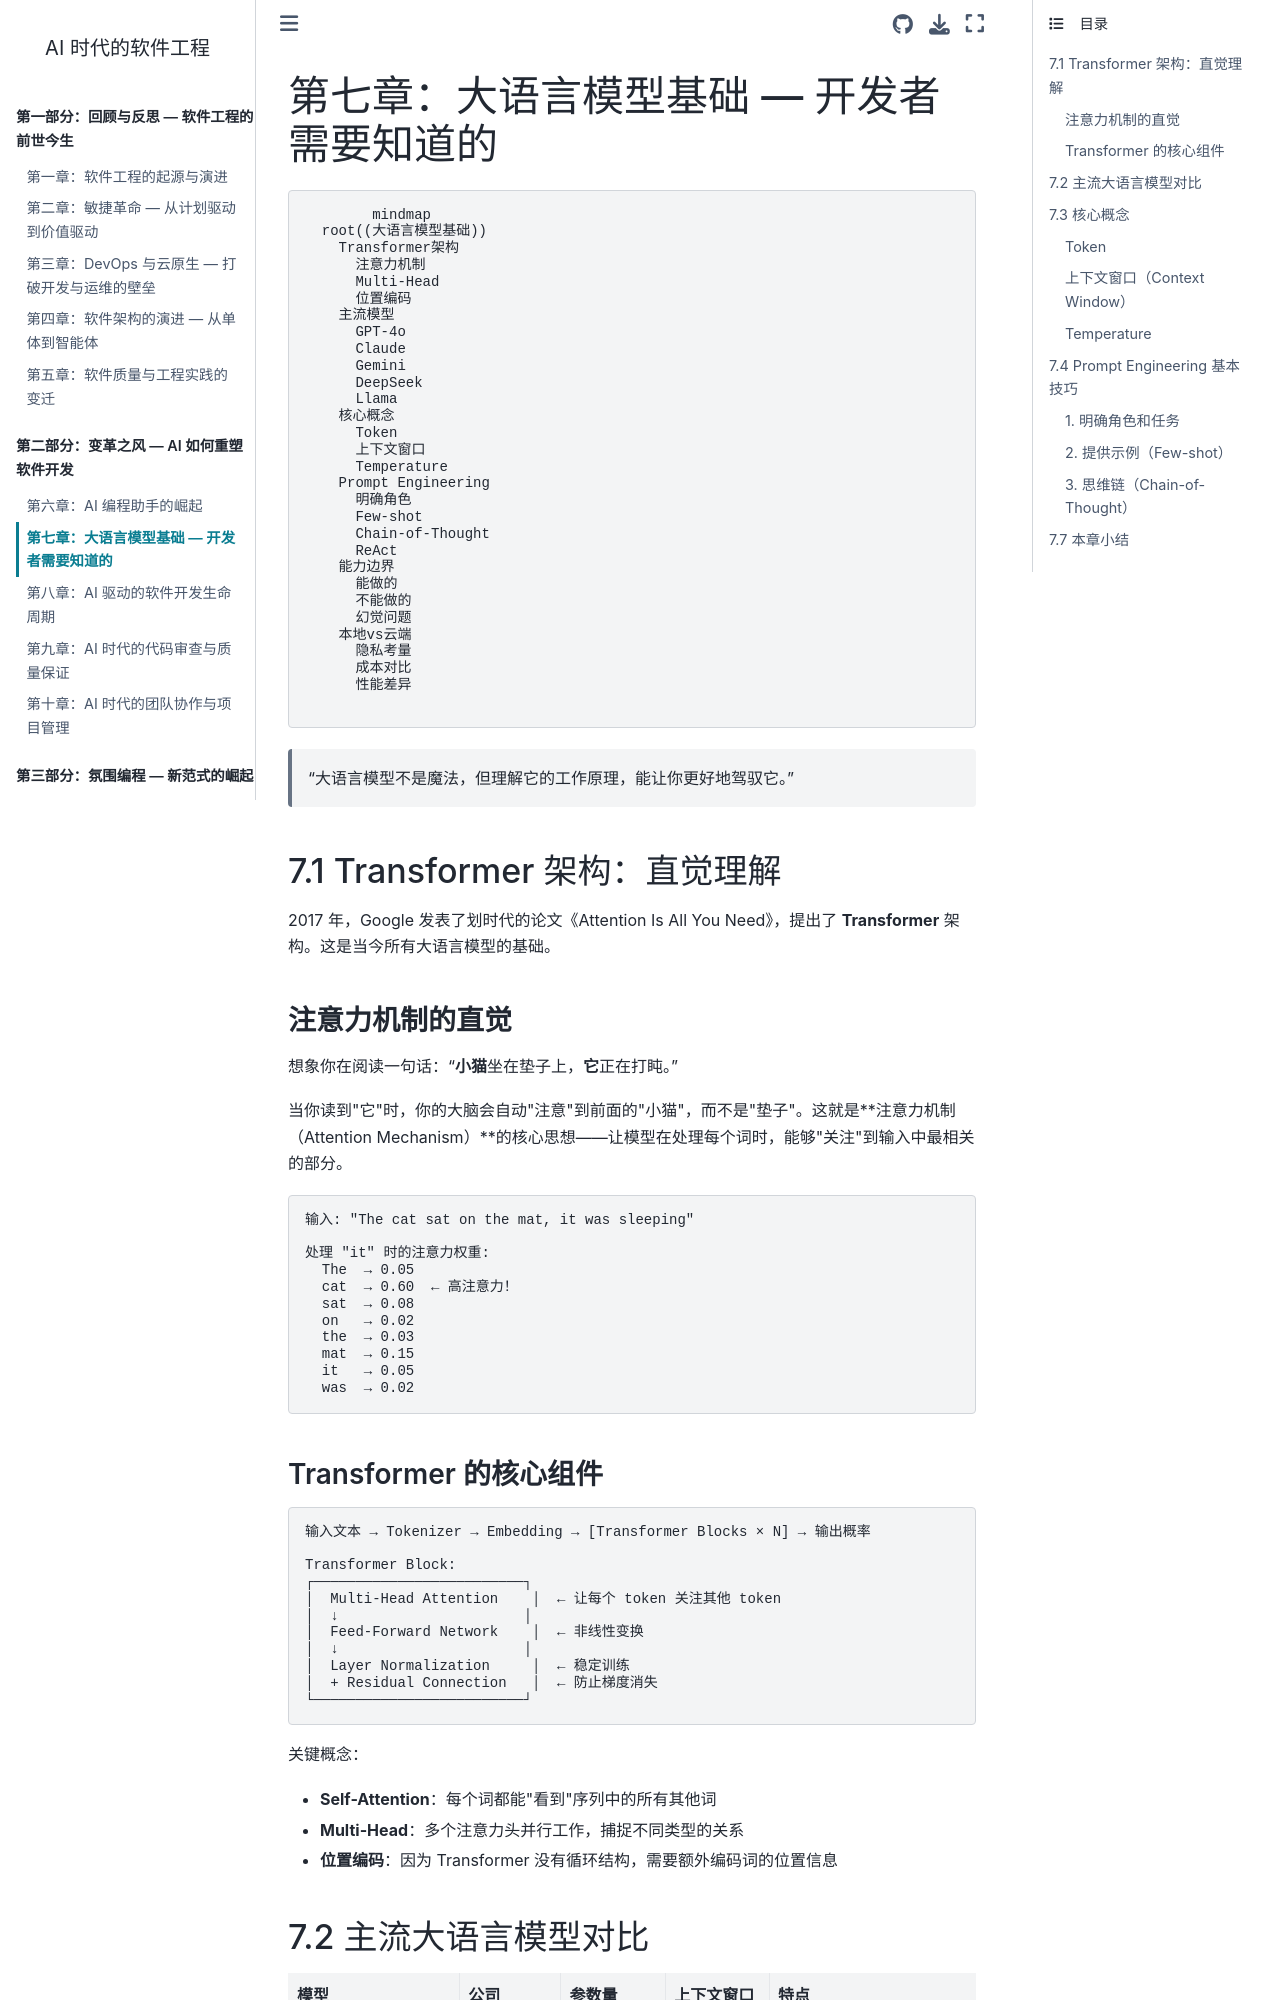

repository: walterfan/walter-ai-engineering-book · page: chapter07.html · generator: sphinx

(chapter07)=
# 第七章：大语言模型基础 — 开发者需要知道的

```{mermaid}
mindmap
  root((大语言模型基础))
    Transformer架构
      注意力机制
      Multi-Head
      位置编码
    主流模型
      GPT-4o
      Claude
      Gemini
      DeepSeek
      Llama
    核心概念
      Token
      上下文窗口
      Temperature
    Prompt Engineering
      明确角色
      Few-shot
      Chain-of-Thought
      ReAct
    能力边界
      能做的
      不能做的
      幻觉问题
    本地vs云端
      隐私考量
      成本对比
      性能差异
```

> "大语言模型不是魔法，但理解它的工作原理，能让你更好地驾驭它。"

## 7.1 Transformer 架构：直觉理解

2017 年，Google 发表了划时代的论文《Attention Is All You Need》，提出了 **Transformer** 架构。这是当今所有大语言模型的基础。

### 注意力机制的直觉

想象你在阅读一句话："**小猫**坐在垫子上，**它**正在打盹。"

当你读到"它"时，你的大脑会自动"注意"到前面的"小猫"，而不是"垫子"。这就是**注意力机制（Attention Mechanism）**的核心思想——让模型在处理每个词时，能够"关注"到输入中最相关的部分。

```
输入: "The cat sat on the mat, it was sleeping"

处理 "it" 时的注意力权重:
  The  → 0.05
  cat  → 0.60  ← 高注意力！
  sat  → 0.08
  on   → 0.02
  the  → 0.03
  mat  → 0.15
  it   → 0.05
  was  → 0.02
```

### Transformer 的核心组件

```
输入文本 → Tokenizer → Embedding → [Transformer Blocks × N] → 输出概率

Transformer Block:
┌─────────────────────────┐
│  Multi-Head Attention    │  ← 让每个 token 关注其他 token
│  ↓                      │
│  Feed-Forward Network    │  ← 非线性变换
│  ↓                      │
│  Layer Normalization     │  ← 稳定训练
│  + Residual Connection   │  ← 防止梯度消失
└─────────────────────────┘
```

关键概念：
- **Self-Attention**：每个词都能"看到"序列中的所有其他词
- **Multi-Head**：多个注意力头并行工作，捕捉不同类型的关系
- **位置编码**：因为 Transformer 没有循环结构，需要额外编码词的位置信息
